18-way image classification set "picture" from GitHub (hk-railway/picturebook); label vocabulary: JR bus, JR ETC, JR EXP DC, JR EXP EC, JR ferry, JR local&etc PC, JR local diesel car, JR LOCAL EC1, JR LOCAL EC2, JR local hybrid car, JR LOCO, JR maglev, JR shinkansen, JR super express diesel car, JR super express electric car, JR superexp ec(jnr1), JR superexp ec(jnr2), JR super express passenger car.

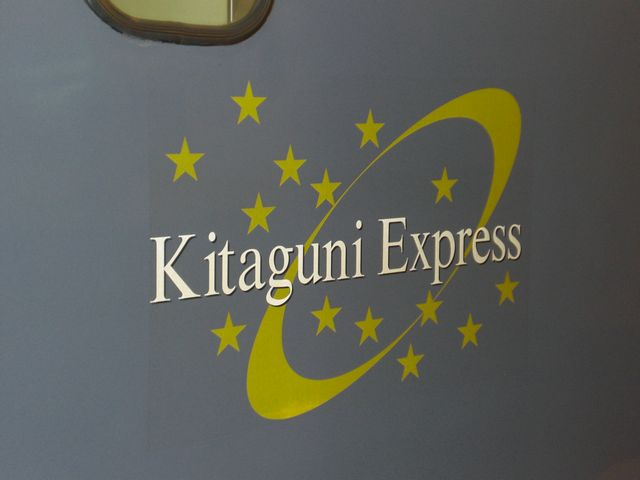
Label: JR superexp ec(jnr2)

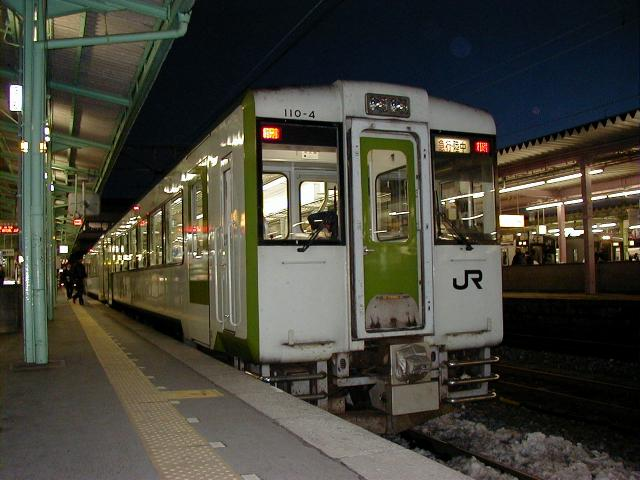
Label: JR EXP DC

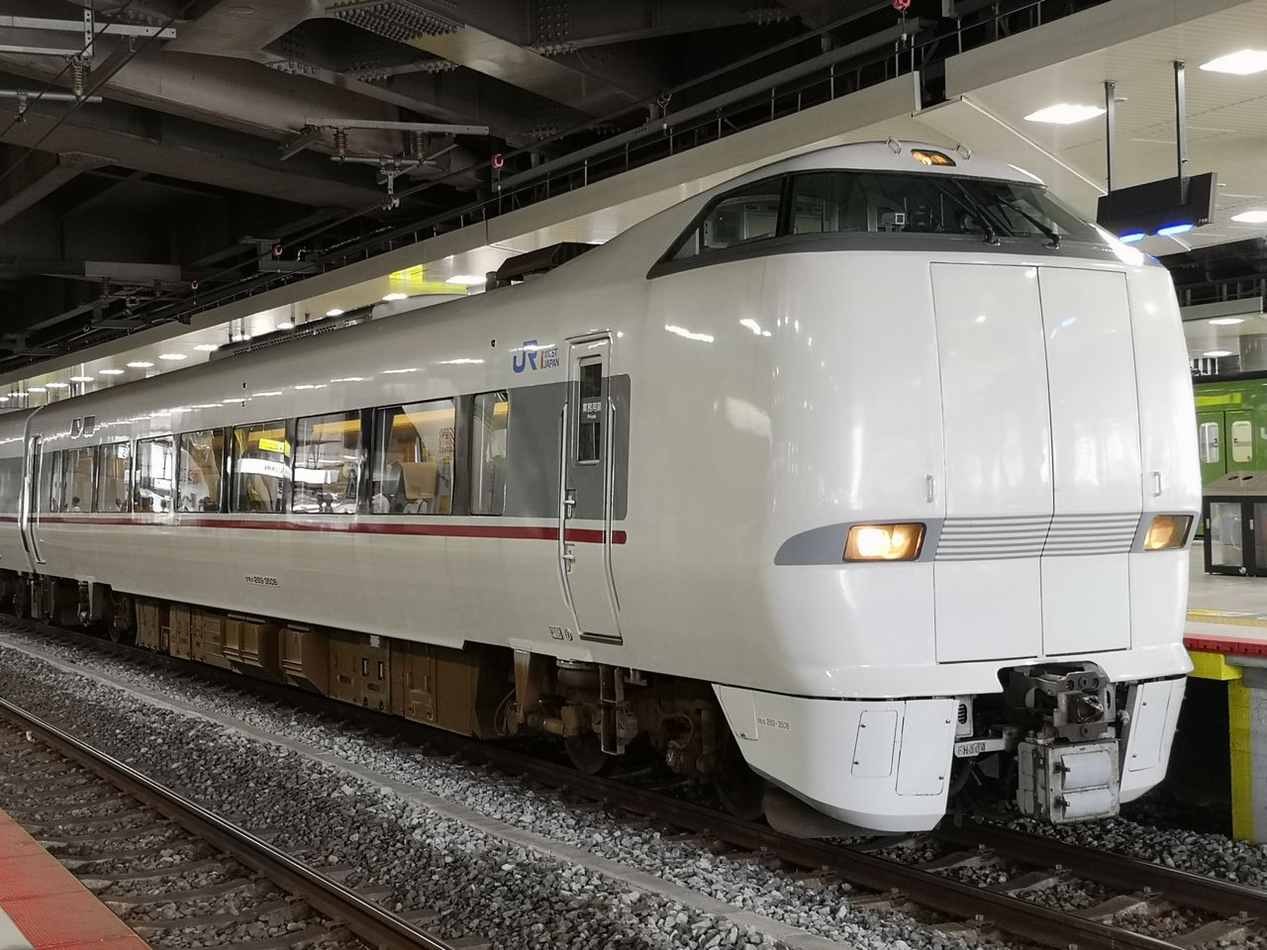
Label: JR super express electric car

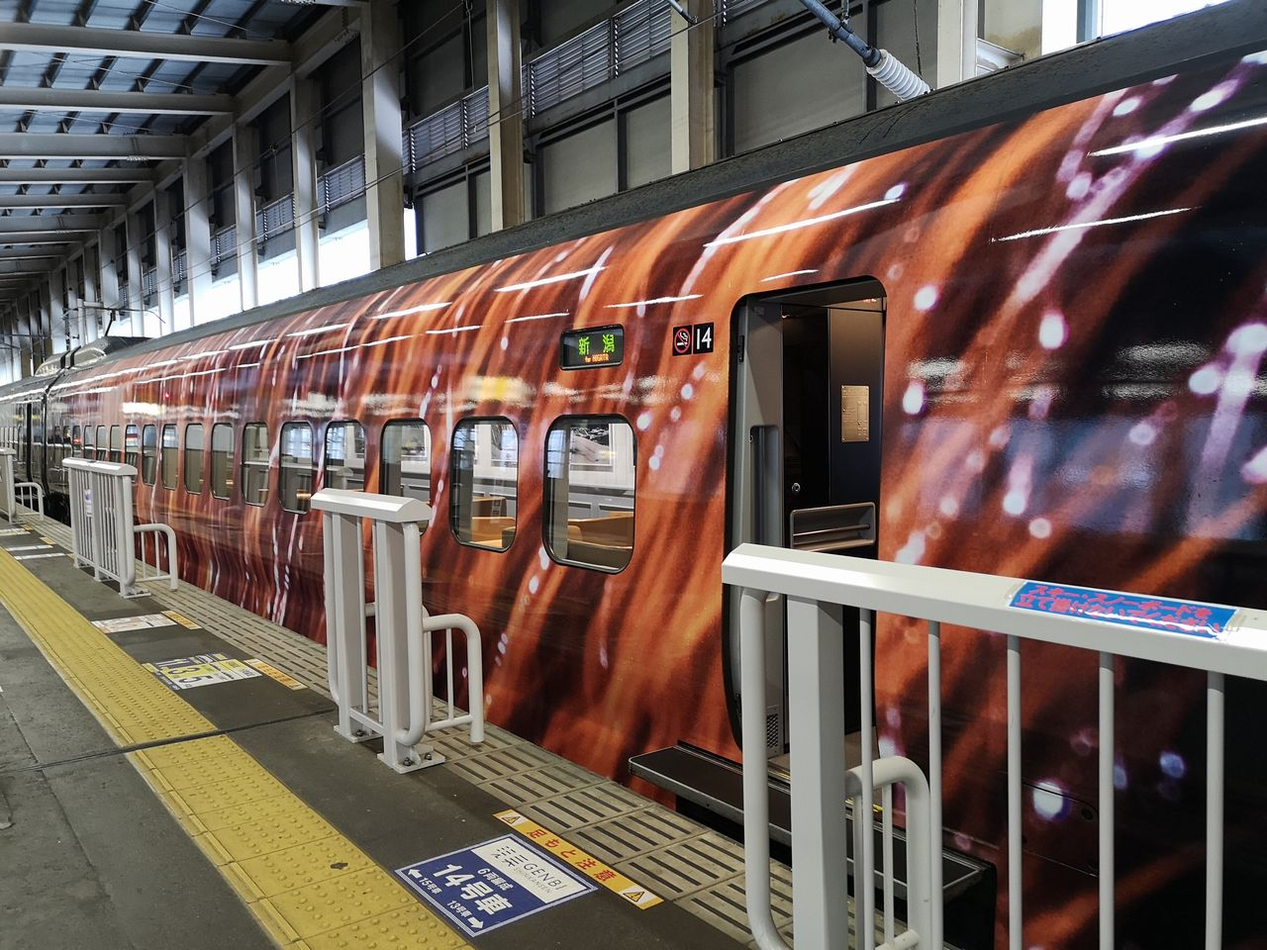
Label: JR shinkansen

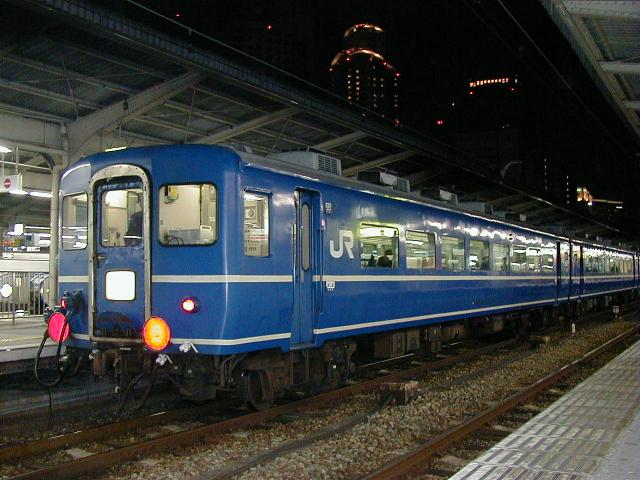
Label: JR super express passenger car

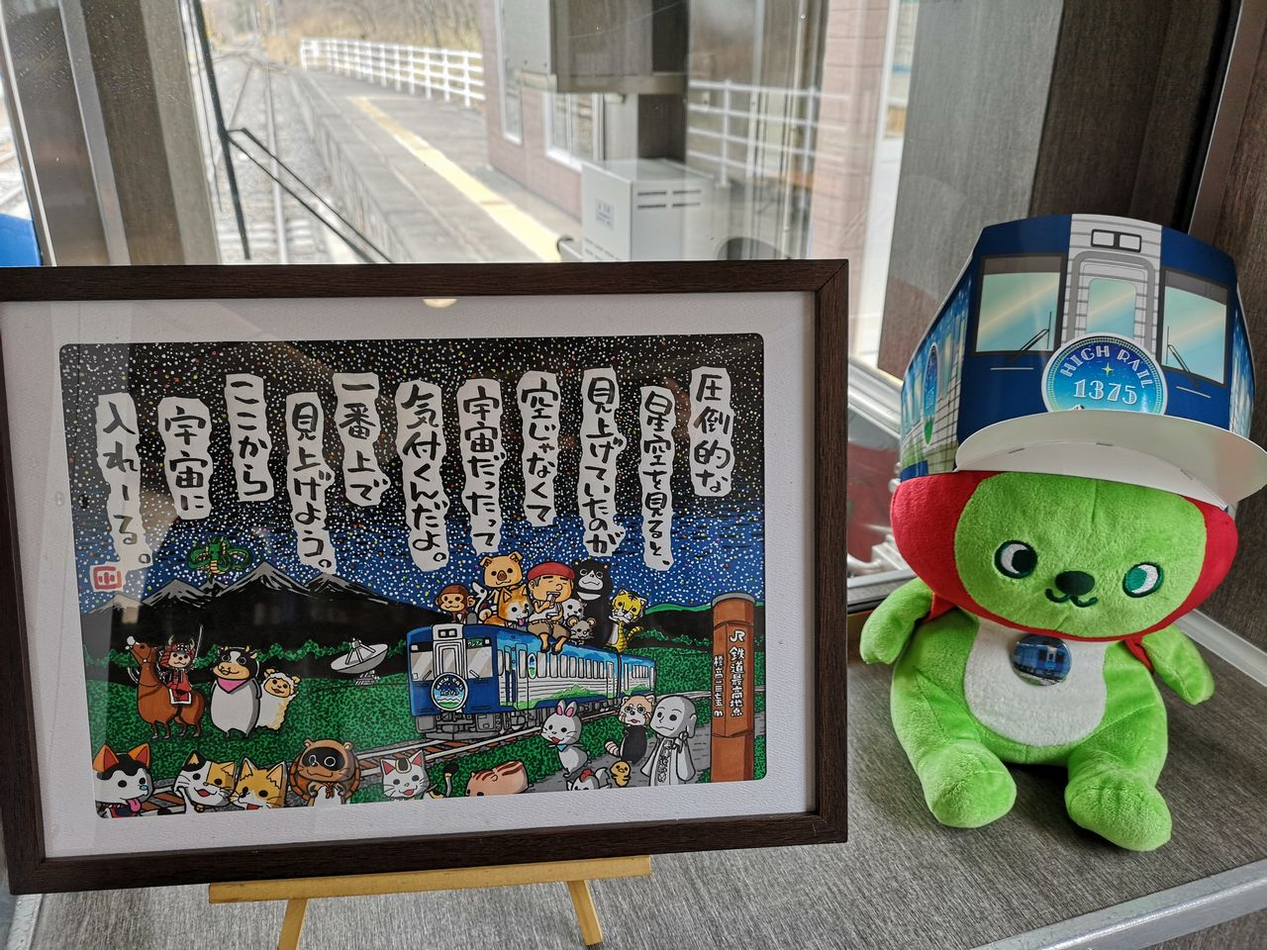
Label: JR local diesel car
